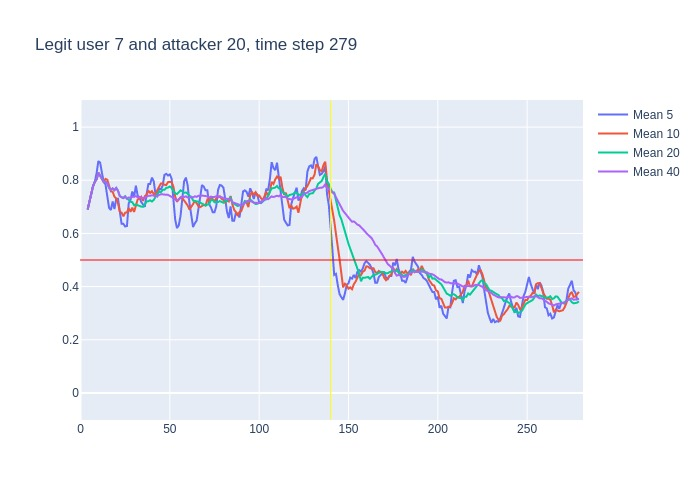

Values plotted in this chart, from the file beside it:
, time, confidence, avg_5_conf, avg_10_conf, avg_20_conf, avg_40_conf, real_user, predicted, user_count
0, 3, 0.69, , , , , 7, 7, 16
1, 4, 0.75, 0.69, 0.69, 0.69, 0.69, 7, 7, 16
2, 5, 0.78, 0.72, 0.72, 0.72, 0.72, 7, 7, 16
3, 6, 0.89, 0.74, 0.74, 0.74, 0.74, 7, 7, 16
4, 7, 0.86, 0.7775, 0.7775, 0.7775, 0.7775, 7, 7, 16
5, 8, 0.85, 0.794, 0.794, 0.794, 0.794, 7, 7, 16
6, 9, 0.98, 0.826, 0.8033, 0.8033, 0.8033, 7, 7, 16
7, 10, 0.75, 0.872, 0.8286, 0.8286, 0.8286, 7, 7, 16
8, 11, 0.7, 0.866, 0.8187, 0.8187, 0.8187, 7, 7, 16
9, 12, 0.69, 0.828, 0.8056, 0.8056, 0.8056, 7, 7, 16
10, 13, 0.8, 0.794, 0.794, 0.794, 0.794, 7, 7, 16
11, 14, 0.72, 0.784, 0.805, 0.7945, 0.7945, 7, 7, 16
12, 15, 0.57, 0.732, 0.802, 0.7883, 0.7883, 7, 7, 16
13, 16, 0.66, 0.696, 0.781, 0.7715, 0.7715, 7, 7, 16
14, 17, 0.85, 0.688, 0.758, 0.7636, 0.7636, 7, 7, 16
15, 18, 0.66, 0.72, 0.757, 0.7693, 0.7693, 7, 7, 16
16, 19, 0.91, 0.692, 0.738, 0.7625, 0.7625, 7, 7, 16
17, 20, 0.57, 0.73, 0.731, 0.7712, 0.7712, 7, 7, 16
18, 21, 0.39, 0.73, 0.713, 0.76, 0.76, 7, 7, 16
19, 22, 0.65, 0.676, 0.682, 0.7405, 0.7405, 7, 7, 16
20, 23, 0.66, 0.636, 0.678, 0.736, 0.736, 7, 7, 16
21, 24, 0.86, 0.636, 0.664, 0.7345, 0.7324, 7, 7, 16
22, 25, 0.58, 0.626, 0.678, 0.74, 0.7382, 7, 7, 16
23, 26, 0.82, 0.628, 0.679, 0.73, 0.7313, 7, 7, 16
24, 27, 0.71, 0.714, 0.695, 0.7265, 0.735, 7, 7, 16
25, 28, 0.82, 0.726, 0.681, 0.719, 0.734, 7, 7, 16
26, 29, 0.75, 0.758, 0.697, 0.7175, 0.7373, 7, 7, 16
27, 30, 0.8, 0.736, 0.681, 0.706, 0.7378, 7, 7, 16
28, 31, 0.63, 0.78, 0.704, 0.7085, 0.74, 7, 7, 16
29, 32, 0.68, 0.742, 0.728, 0.705, 0.7362, 7, 7, 16
30, 33, 0.73, 0.736, 0.731, 0.7045, 0.7343, 7, 7, 16
31, 34, 0.7, 0.718, 0.738, 0.701, 0.7342, 7, 7, 16
32, 35, 0.76, 0.708, 0.722, 0.7, 0.7331, 7, 7, 16
33, 36, 0.87, 0.7, 0.74, 0.7095, 0.7339, 7, 7, 16
34, 37, 0.87, 0.748, 0.745, 0.72, 0.7379, 7, 7, 16
35, 38, 0.73, 0.786, 0.761, 0.721, 0.7417, 7, 7, 16
36, 39, 0.82, 0.786, 0.752, 0.7245, 0.7414, 7, 7, 16
37, 40, 0.69, 0.81, 0.759, 0.72, 0.7435, 7, 7, 16
38, 41, 0.62, 0.796, 0.748, 0.726, 0.7421, 7, 7, 16
39, 42, 0.84, 0.746, 0.747, 0.7375, 0.739, 7, 7, 16
40, 43, 0.87, 0.74, 0.763, 0.747, 0.7415, 7, 7, 16
41, 44, 0.81, 0.768, 0.777, 0.7575, 0.746, 7, 7, 16
42, 45, 0.76, 0.766, 0.788, 0.755, 0.7475, 7, 7, 16
43, 46, 0.82, 0.78, 0.788, 0.764, 0.747, 7, 7, 16
44, 47, 0.86, 0.82, 0.783, 0.764, 0.7452, 7, 7, 16
45, 48, 0.84, 0.824, 0.782, 0.7715, 0.7452, 7, 7, 16
46, 49, 0.83, 0.818, 0.793, 0.7725, 0.745, 7, 7, 16
47, 50, 0.68, 0.822, 0.794, 0.7765, 0.7412, 7, 7, 16
48, 51, 0.45, 0.806, 0.793, 0.7705, 0.7395, 7, 7, 16
49, 52, 0.46, 0.732, 0.776, 0.7615, 0.7332, 7, 7, 16
50, 53, 0.68, 0.652, 0.738, 0.7505, 0.7275, 7, 7, 16
51, 54, 0.88, 0.62, 0.719, 0.748, 0.7245, 7, 7, 16
52, 55, 0.86, 0.63, 0.726, 0.757, 0.7285, 7, 7, 16
53, 56, 0.79, 0.666, 0.736, 0.762, 0.7358, 7, 7, 16
54, 57, 0.77, 0.734, 0.733, 0.758, 0.739, 7, 7, 16
55, 58, 0.75, 0.796, 0.724, 0.753, 0.737, 7, 7, 16
56, 59, 0.73, 0.81, 0.715, 0.754, 0.7392, 7, 7, 16
57, 60, 0.53, 0.78, 0.705, 0.7495, 0.7348, 7, 7, 16
58, 61, 0.54, 0.714, 0.69, 0.7415, 0.7338, 7, 7, 16
59, 62, 0.57, 0.664, 0.699, 0.7375, 0.7375, 7, 7, 16
... 217 more rows
